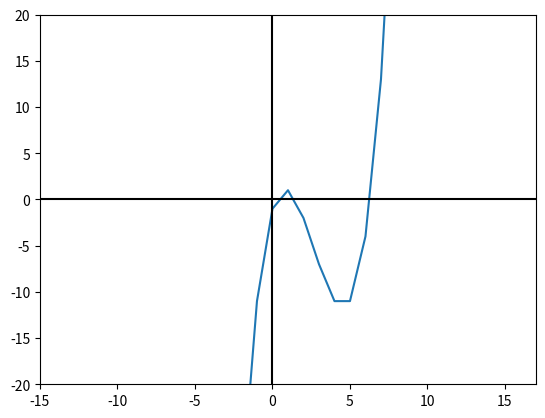

Recreate this plot in Python. (Note: this script raises an exception after producing the figure.)
import matplotlib.pyplot as plt
import numpy as np
from matplotlib import pyplot
import sympy 
import math
from sympy import Symbol


#definir la funcion que se desea calcular la raiz
def fn(xi):
    x = Symbol('x')
    fxiDeriv = 0.5*x**3 -4*x**2 + 5.5*x -1
    fxi = 0.5*xi**3 -4*xi**2 + 5.5*xi -1
    derivadaFxi = sympy.diff(fxiDeriv, x).subs(x, xi) 
    xSig = xi - (fxi / derivadaFxi)
    return xSig

def f(xi):
    fxi = 0.5*xi**3 -4*xi**2 + 5.5*xi -1
 
    return fxi    


def grafica():
    #determinar el rango de valores de x
    x = range(-20, 20)
    #para cada valor de x voy asignadole un valor de y (para eso voy invocando a la funcion y le voy pasando los valores de x)
    pyplot.plot(x, [f(i) for i in x])
    #definir los colores de os ejes
    pyplot.axhline(0, color="black")
    pyplot.axvline(0, color="black")
    #Limitar los valores de los ejes.
    pyplot.xlim(-15, 17)
    pyplot.ylim(-20, 20)
    #Guardar gráfico como imágen PNG.
    pyplot.savefig("output.png")
    #Mostrarlo.
    pyplot.show()


def newton(xi):
    #Definir el porcentaje de error
    Es = 0.01

    #Declarar el xr anterior = 0
    xAnt = xi
    
    #Calcular el x siguiente
    fn(xi)
    

    #Calcular el error aproximado
    Ea = abs(((fn(xi) - xAnt) / fn(xi)) * 100)

    #comprobar si el error aproximado es menor o igual que el Es entonces ya se encontro encontro el valor de la raiz
    if Ea <= Es:
        print("El error en la iteracion 0 es: " + str(Ea))
        print("EL valor es de la raiz es: " + str(fn(xi)))
        
    #declaro para contar las cantidades de iteraciones solamente   
    i = 0
    #mientras el error aproximado sea mayor al Es entonces sigue iterando 
    while Ea > Es:

        #Calcular el error aproximado..la funcion fn recibe siempre el valor anterior para calcular el siguiente
        Ea = abs(((fn(xAnt) - xAnt) / fn(xAnt) * 100))
        
        #ir imprimendo el error en cada iteracion
        print("El error en la iteracion " + str(i) + " es: " + str(Ea))
        
        #Almaceno el valor de x siguiente en x anterior para luego pasarlo como parametro a la funcion f
        xAnt = fn(xAnt)
        
        i+=1
            

    print("El valor de la raiz es: " + str(fn(xAnt)))


print("\nGrafica")
grafica()
print("\nMetodo de Newton - Raphson: ")
xi = float(input("Ingrese el valor inicial"))
newton(xi)



    
